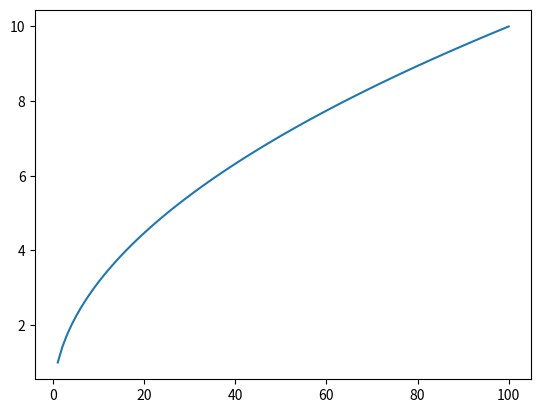
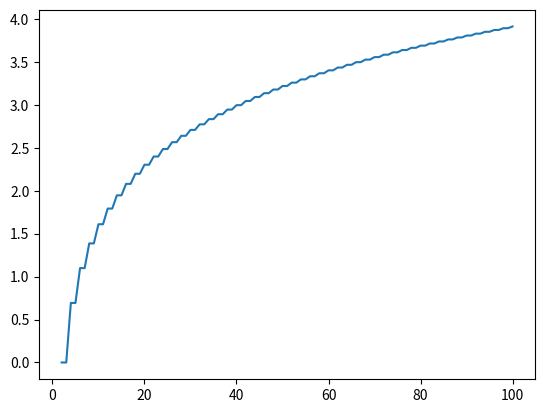
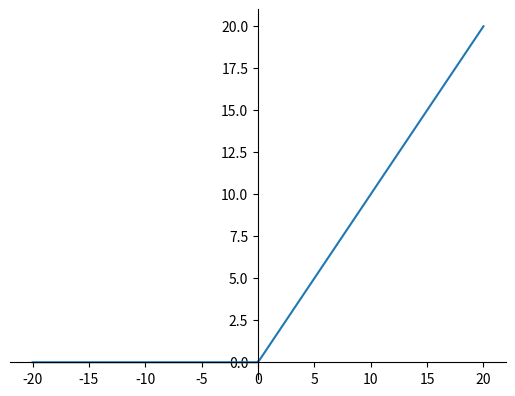

Generate these figures, in order, with matplotlib:
import numpy as np
import matplotlib.pyplot as plt

x=np.linspace(1,100,100)
y1=x**(1/2)
y2=np.log(x//2)
x1=np.linspace(-20,20,200)
y3=np.where(x1<=0,0,x1)

plt.figure()
plt.plot(x,y1)
plt.show()
plt.plot(x,y2)
plt.show()
plt.plot(x1,y3)

ax=plt.gca()
ax.spines['right'].set_color('none')
ax.spines['top'].set_color('none')
ax.xaxis.set_ticks_position('bottom')
ax.yaxis.set_ticks_position('left')
# ax.spines['bottom'].set_position(('data',-1))
ax.spines['bottom'].set_position(('data',0))
ax.spines['left'].set_position(('center'))
plt.show()
